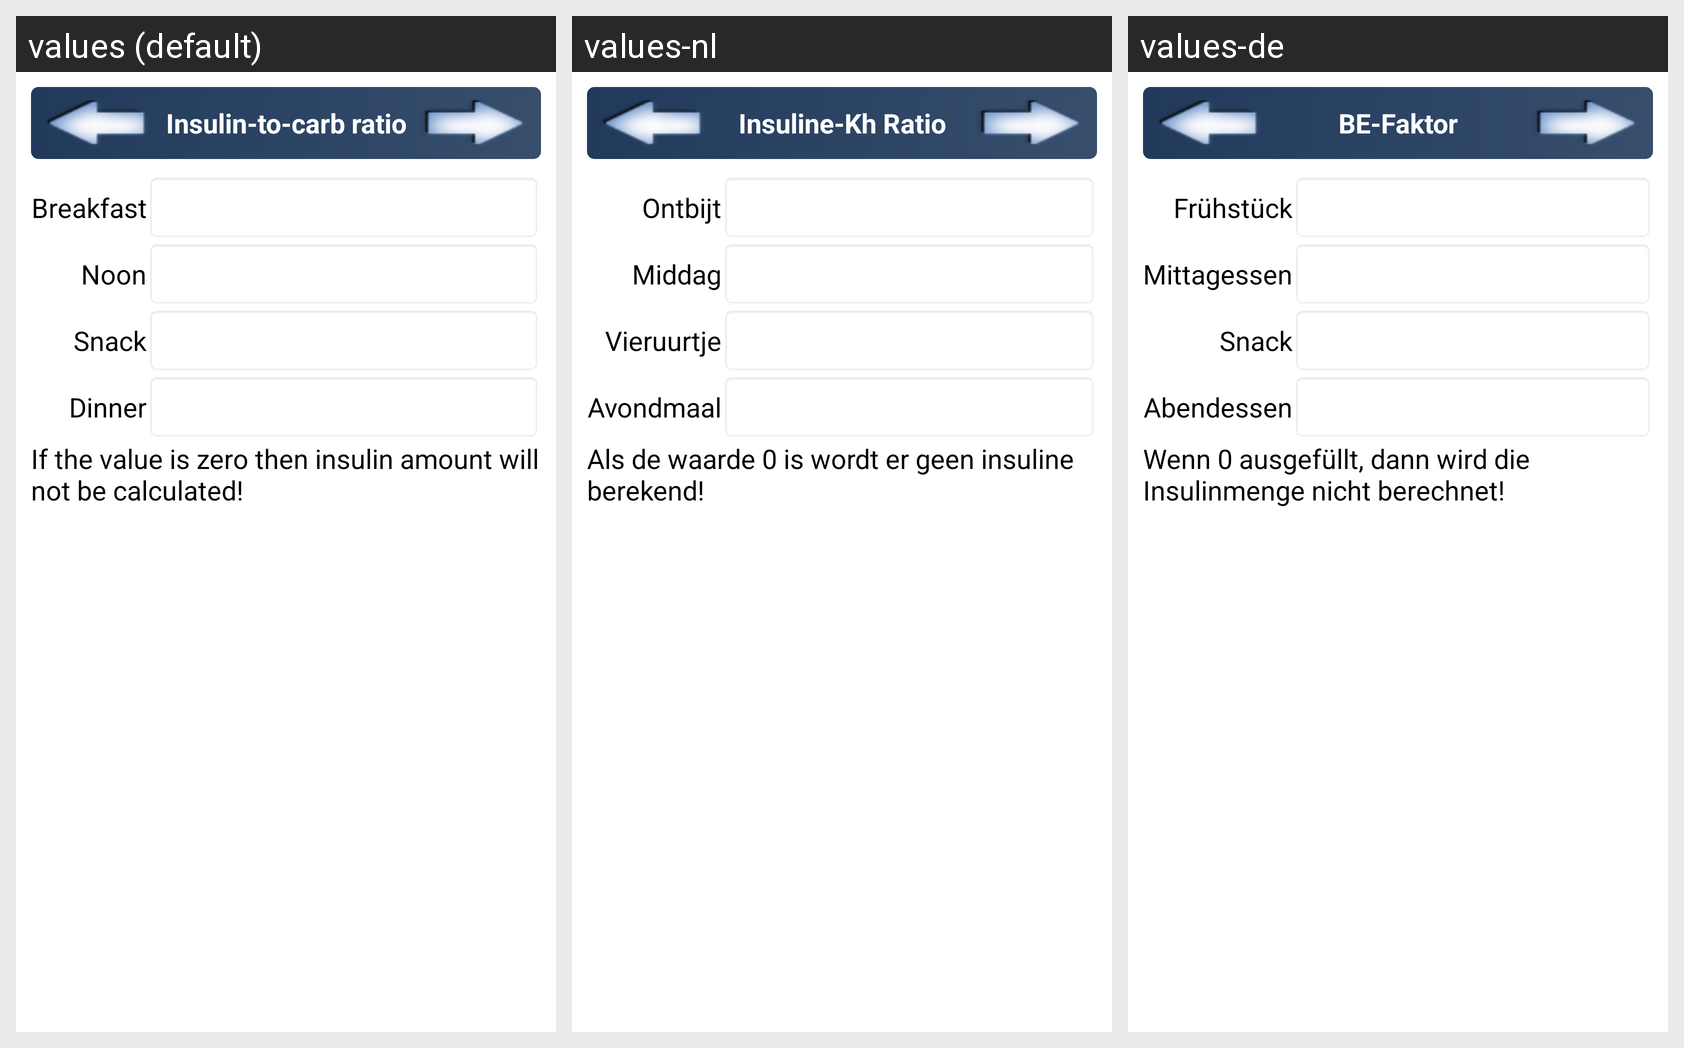

This grid shows one Android layout under several languages. Give, for every string resource on the screen, its name, the default text and each shown locale's text.
Android screen res/layout/show_settings_insuline_ratio.xml rendered under 3 locales, left to right: values (default), values-nl, values-de. Device: Nexus 5 (rendered at 1080×1920; each locale shown at half size, 540×960, under a caption strip naming it); theme Theme.MaterialComponents.DayNight.NoActionBar.
Strings drawn on this screen, with the default value and each locale's value (text and hints the layout hard-codes, and strings that could not be matched under every locale, appear in the picture but are not listed):

pref_insuline_ratio
  values: Insulin-to-carb ratio
  values-nl: Insuline-Kh Ratio
  values-de: BE-Faktor

pref_breakfastratio_title
  values: Breakfast
  values-nl: Ontbijt
  values-de: Frühstück

pref_lunchratio_title
  values: Noon
  values-nl: Middag
  values-de: Mittagessen

pref_snackratio_title
  values: Snack
  values-nl: Vieruurtje
  values-de: Snack

pref_dinnerratio_title
  values: Dinner
  values-nl: Avondmaal
  values-de: Abendessen

if_value_zero_dont_calc_insuline
  values: If the value is zero then insulin amount will not be calculated!
  values-nl: Als de waarde 0 is wordt er geen insuline berekend!
  values-de: Wenn 0 ausgefüllt, dann wird die Insulinmenge nicht berechnet!
